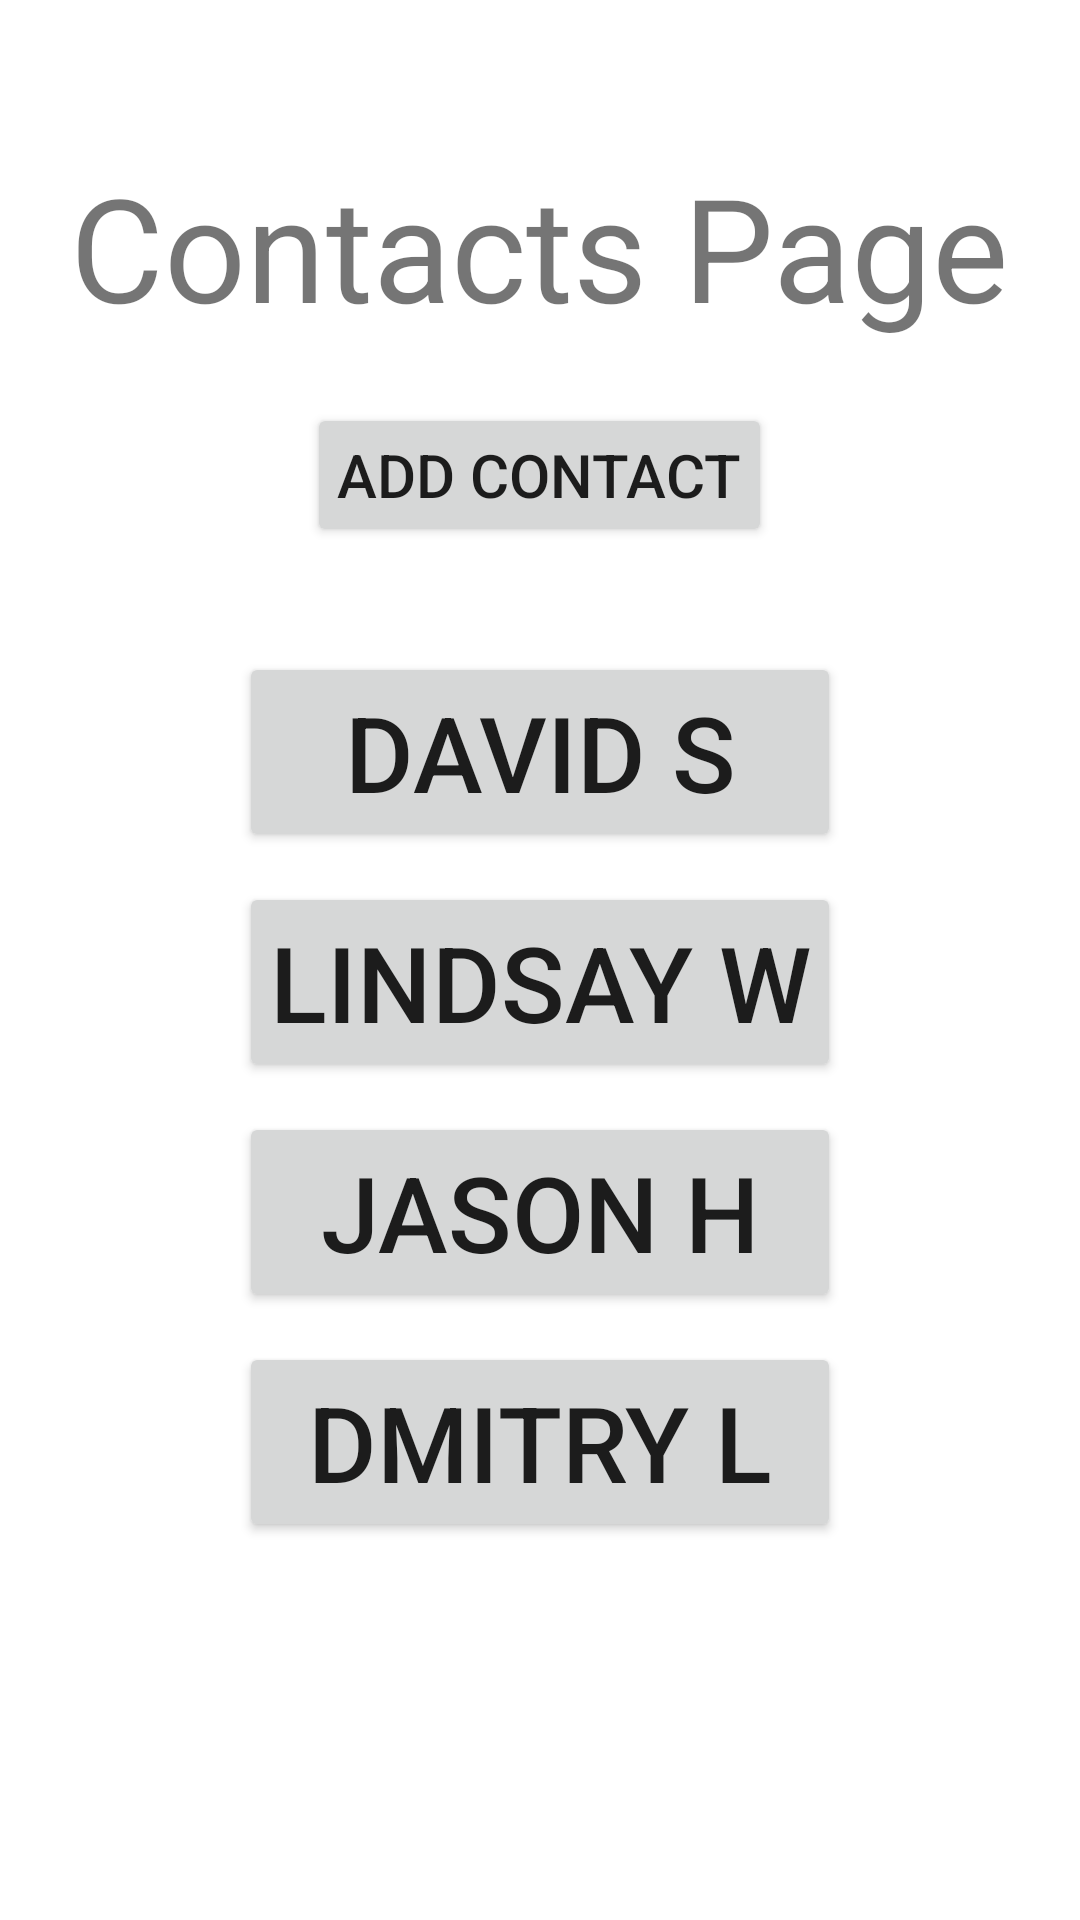

This screen was rendered from an Android layout file. Write that file and the resources it references.
<!-- AndroidManifest.xml: application theme Theme.DesignThinkingApp -->
<!-- res/layout/activity_contacts_page.xml -->
<?xml version="1.0" encoding="utf-8"?>
<androidx.appcompat.widget.LinearLayoutCompat xmlns:android="http://schemas.android.com/apk/res/android"
    xmlns:app="http://schemas.android.com/apk/res-auto"
    xmlns:tools="http://schemas.android.com/tools"
    android:layout_width="fill_parent"
    android:layout_height="fill_parent"
    tools:context=".ContactsPage"
    android:orientation="vertical">

    <TextView
        android:id="@+id/textView"
        android:layout_marginTop="50sp"
        android:layout_width="wrap_content"
        android:layout_height="wrap_content"
        android:layout_gravity="center"
        android:text="Contacts Page"
        android:textSize="48sp"
        />

    <Button
        android:id="@+id/addContactBtn"
        android:layout_marginTop="20sp"
        android:layout_width="wrap_content"
        android:layout_height="wrap_content"
        android:padding="10dp"
        android:text="Add Contact"
        android:textSize="20sp"
        android:layout_gravity="center_horizontal"
        android:onClick="addContactClicked"
        />
    <TableLayout
        android:id="@+id/contactsTable"
        android:layout_width="wrap_content"
        android:layout_height="wrap_content"
        android:layout_gravity="center_horizontal"
        android:layout_marginTop="25dp">

        <TableRow

            android:layout_width="wrap_content"
            android:layout_height="wrap_content"
            android:layout_marginTop="10dp">

            <Button
                android:id="@+id/contact1"
                android:layout_width="wrap_content"
                android:layout_height="wrap_content"
                android:padding="10dp"
                android:text="David S"
                android:textSize="35sp"
                android:onClick="onContactBtnClick"/>
        </TableRow>

        <TableRow
            android:layout_width="wrap_content"
            android:layout_height="match_parent"
            android:layout_marginTop="10dp">

            <Button
                android:id="@+id/contact2"
                android:layout_width="wrap_content"
                android:layout_height="wrap_content"
                android:padding="10dp"
                android:text="Lindsay W"
                android:textSize="35sp"
                android:onClick="onContactBtnClick"/>
        </TableRow>

        <TableRow
            android:layout_width="wrap_content"
            android:layout_height="match_parent"
            android:layout_marginTop="10dp">

            <Button
                android:id="@+id/contact3"
                android:layout_width="wrap_content"
                android:layout_height="wrap_content"
                android:padding="10dp"
                android:text="Jason H"
                android:textSize="35sp"
                android:onClick="onContactBtnClick"/>
        </TableRow>

        <TableRow

            android:layout_width="wrap_content"
            android:layout_height="match_parent"
            android:layout_marginTop="10dp">

            <Button
                android:id="@+id/contact4"
                android:layout_width="wrap_content"
                android:layout_height="wrap_content"
                android:padding="10dp"
                android:text="Dmitry L"
                android:textSize="35sp"
                android:onClick="onContactBtnClick"/>
        </TableRow>

    </TableLayout>


</androidx.appcompat.widget.LinearLayoutCompat>
<!-- resources referenced by this layout -->
<resources>
  <style name="Theme.DesignThinkingApp" parent="Theme.MaterialComponents.DayNight.DarkActionBar">
          
          <item name="colorPrimary">@color/maroon</item>
          <item name="colorPrimaryVariant">@color/dark_maroon</item>
          <item name="colorOnPrimary">@color/white</item>
          
          <item name="colorSecondary">@color/gold</item>
          <item name="colorSecondaryVariant">@color/dark_gold</item>
          <item name="colorOnSecondary">@color/black</item>
          
          <item name="android:statusBarColor" tools:targetApi="l">?attr/colorPrimaryVariant</item>
          
      </style>
  <color name="maroon">#990000</color>
  <color name="dark_maroon">#660000</color>
  <color name="white">#FFFFFFFF</color>
  <color name="gold">#ffb31a</color>
  <color name="dark_gold">#cc8800</color>
  <color name="black">#FF000000</color>
</resources>
